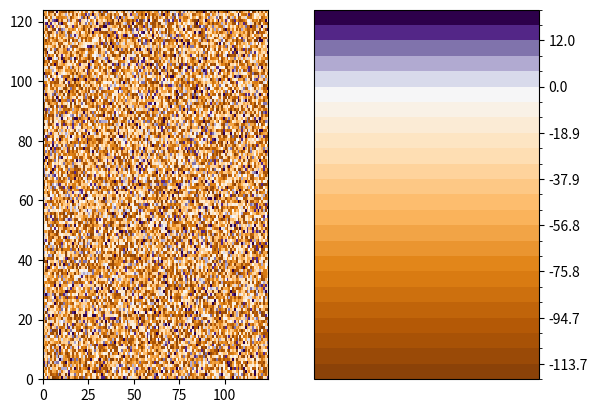

Python code for this plot:
import matplotlib.pyplot as plt
import numpy as np
from matplotlib.colors import from_levels_and_colors


def get_cmap_norm(vmin, vmax, midpoint,
                  bands_above_mdpt=5,
                  bands_below_mdpt=5,
                  this_cmap=plt.get_cmap('PuOr')):
    """


    adapted by Timothy W. Hilton from code posted by Joe Kington to
    http://stackoverflow.com/questions/20144529/shifted-colorbar-matplotlib
    accessed 19 January 2015
    """
    x = np.concatenate([np.linspace(start=vmin,
                                    stop=midpoint,
                                    num=bands_below_mdpt),
                        np.linspace(start=midpoint,
                                    stop=vmax,
                                    num=bands_above_mdpt)[1:]])
    y = np.concatenate([np.linspace(start=0.0,
                                    stop=0.5,
                                    num=bands_below_mdpt),
                        np.linspace(start=0.5,
                                    stop=1.0,
                                    num=bands_above_mdpt)[1:]])

    mycmap, mynorm = from_levels_and_colors(x, this_cmap(y[1:]))
    return(mycmap, mynorm)


plt.close('all')
data = np.random.randint(-120, 20, [124, 124])
#[data, data2] = np.meshgrid(np.linspace(-100, 20), np.linspace(-100, 20))
fix, ax = plt.subplots(1, 2)
mycmap, mynorm = get_cmap_norm(vmin=-120, vmax=20, midpoint=0.0,
                               bands_above_mdpt=6,
                               bands_below_mdpt=20)
cm = ax[0].pcolormesh(data, norm=mynorm, cmap=mycmap)
plt.colorbar(cm, cax=ax[1])
plt.show()
